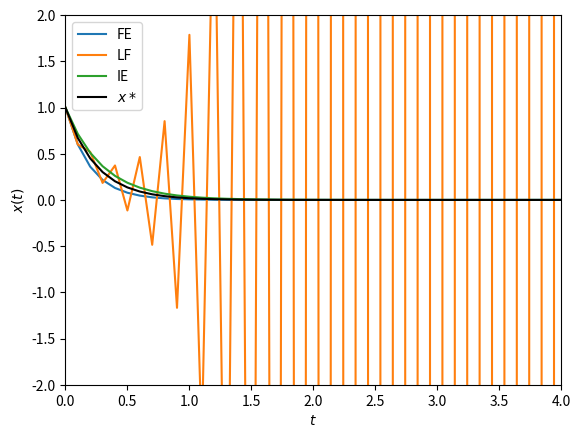

Recreate this plot in Python.
'''
Python script for MTH2005, practical 2
'''

# import some necessary libraries for this practical
import numpy as np
import matplotlib.pyplot as plt


def rhs(x, rhs_coeff):
    '''
    Function to return the RHS of the ODE
    '''
    return rhs_coeff * x


# Switch to 'exp' or 'osc' for exponential decay or oscillation cases
case = 'exp'

n_tot = 100 # number of time steps

x_fe = np.zeros(n_tot, dtype=np.complex128) # Array for FE solution (note setting as complex numbers)
x_lf = np.zeros(n_tot, dtype=np.complex128) # Array for LF solution

x_ie = np.zeros(n_tot, dtype=np.complex128) # Array for IE solution

dt = 0.1 # time step
time = np.arange(0,n_tot,1)*dt # time array

# Initial values of x
x_fe[0] = 1 + 0j
x_lf[0] = 1 + 0j

# I-E
x_ie[0] = 1 + 0j

# Set RHS of function depending on the case chosen

if case == 'exp':
    print('Exponential decay case')
    lamb = 4
    rhs_coeff = -lamb

elif case == 'osc':
    print('Oscillation case')
    omega = 11
    rhs_coeff = complex(0, omega)

else:
    print('Wrong value for case')

# Forward Euler solution
for n in range(0,n_tot-1):
    x_fe[n+1] = x_fe[n] + rhs(x_fe[n], rhs_coeff)*dt

# Leapfrog solution. Set first value using FE step   
x_lf[1] = x_fe[1]  
for n in range(1, n_tot-1):
    x_lf[n+1] = x_lf[n-1] + 2*rhs(x_lf[n], rhs_coeff)*dt

#################################
## ADD THE IMPLICIT-EULER CASE ##
#################################

for n in range(0,n_tot-1):
    x_ie[n+1] = x_ie[n] / (1 - rhs_coeff*dt)

# Plot the results
plt.plot(time, np.real(x_fe), label='FE')
plt.plot(time, np.real(x_lf), label='LF')
plt.plot(time, np.real(x_ie), label='IE') # Plot IE.
if case == 'exp':
    plt.ylim(-2,2)
    plt.plot(time, np.exp(-lamb*time), color='k', label='$x*$')
elif case == 'osc':
    plt.ylim(-12,12)
    plt.plot(time, np.cos(omega*time), color='k', label='$x*$')
plt.xlim(0,4)
plt.xlabel('$t$')
plt.ylabel('$x(t)$')
plt.legend()
plt.show()
    
    
